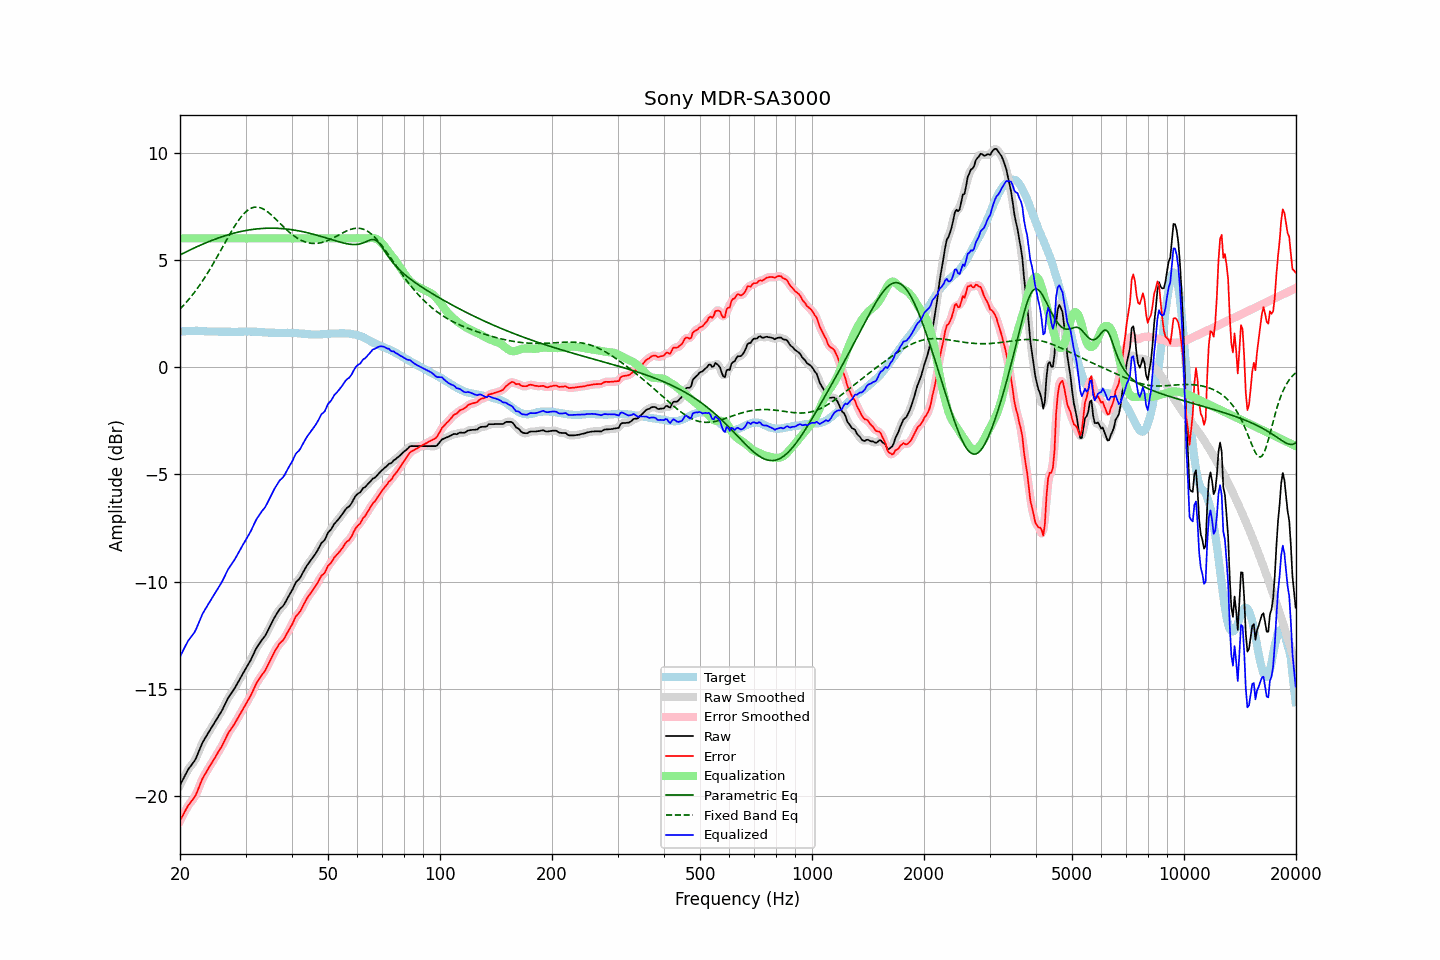

Source data for this figure (header and first rows):
frequency, raw, error, smoothed, error_smoothed, equalization, parametric_eq, fixed_band_eq, equalized_raw, equalized_smoothed, target
20.00, -19.49, -21.14, -19.50, -21.15, 6.00, 5.23, 2.71, -13.49, -13.50, 1.65
20.20, -19.34, -21.00, -19.34, -21.00, 6.00, 5.27, 2.78, -13.34, -13.34, 1.66
20.40, -19.20, -20.87, -19.19, -20.86, 6.00, 5.31, 2.86, -13.20, -13.19, 1.67
20.61, -19.06, -20.72, -19.05, -20.72, 6.00, 5.34, 2.94, -13.06, -13.05, 1.67
20.81, -18.90, -20.58, -18.91, -20.58, 6.00, 5.38, 3.03, -12.90, -12.91, 1.68
21.02, -18.76, -20.44, -18.77, -20.46, 6.00, 5.42, 3.12, -12.76, -12.77, 1.68
21.23, -18.66, -20.35, -18.66, -20.35, 6.00, 5.45, 3.20, -12.66, -12.66, 1.69
21.44, -18.56, -20.25, -18.56, -20.25, 6.00, 5.49, 3.30, -12.56, -12.56, 1.69
21.66, -18.46, -20.15, -18.47, -20.16, 6.00, 5.52, 3.39, -12.46, -12.47, 1.69
21.87, -18.36, -20.05, -18.35, -20.04, 6.00, 5.56, 3.49, -12.36, -12.35, 1.69
22.09, -18.22, -19.92, -18.21, -19.91, 6.00, 5.59, 3.59, -12.22, -12.21, 1.70
22.31, -18.04, -19.74, -18.05, -19.74, 6.00, 5.63, 3.69, -12.04, -12.05, 1.70
22.54, -17.87, -19.55, -17.86, -19.55, 6.00, 5.66, 3.80, -11.87, -11.86, 1.69
22.76, -17.68, -19.36, -17.68, -19.36, 6.00, 5.69, 3.90, -11.68, -11.68, 1.68
22.99, -17.50, -19.18, -17.52, -19.19, 6.00, 5.73, 4.02, -11.50, -11.52, 1.68
23.22, -17.37, -19.05, -17.37, -19.04, 6.00, 5.76, 4.13, -11.37, -11.37, 1.68
23.45, -17.25, -18.92, -17.24, -18.91, 6.00, 5.79, 4.25, -11.25, -11.24, 1.67
23.69, -17.13, -18.79, -17.13, -18.79, 6.00, 5.82, 4.36, -11.13, -11.13, 1.66
23.92, -17.00, -18.67, -17.00, -18.67, 6.00, 5.85, 4.49, -11.00, -11.00, 1.66
24.16, -16.88, -18.55, -16.88, -18.54, 6.00, 5.88, 4.61, -10.88, -10.88, 1.66
24.40, -16.76, -18.42, -16.76, -18.42, 6.00, 5.91, 4.74, -10.76, -10.76, 1.66
24.65, -16.63, -18.30, -16.64, -18.30, 6.00, 5.94, 4.86, -10.63, -10.64, 1.66
24.89, -16.51, -18.17, -16.51, -18.17, 6.00, 5.97, 4.99, -10.51, -10.51, 1.66
25.14, -16.39, -18.05, -16.39, -18.05, 6.00, 6.00, 5.13, -10.39, -10.39, 1.66
25.39, -16.26, -17.91, -16.27, -17.92, 6.00, 6.02, 5.26, -10.26, -10.27, 1.65
25.65, -16.14, -17.79, -16.14, -17.80, 6.00, 6.05, 5.39, -10.14, -10.14, 1.65
25.91, -16.03, -17.68, -16.01, -17.66, 6.00, 6.07, 5.53, -10.03, -10.01, 1.65
26.16, -15.87, -17.52, -15.88, -17.53, 6.00, 6.10, 5.66, -9.87, -9.88, 1.65
26.43, -15.73, -17.37, -15.72, -17.37, 6.00, 6.12, 5.80, -9.73, -9.72, 1.65
26.69, -15.57, -17.22, -15.57, -17.22, 6.00, 6.15, 5.93, -9.57, -9.57, 1.65
26.96, -15.41, -17.06, -15.43, -17.08, 6.00, 6.17, 6.07, -9.41, -9.43, 1.65
27.23, -15.30, -16.95, -15.30, -16.95, 6.00, 6.19, 6.20, -9.30, -9.30, 1.65
27.50, -15.19, -16.84, -15.19, -16.84, 6.00, 6.21, 6.33, -9.19, -9.19, 1.65
27.77, -15.09, -16.74, -15.09, -16.73, 6.00, 6.23, 6.45, -9.09, -9.09, 1.65
28.05, -14.97, -16.62, -14.97, -16.61, 6.00, 6.25, 6.57, -8.97, -8.97, 1.65
28.33, -14.84, -16.49, -14.84, -16.49, 6.00, 6.27, 6.69, -8.84, -8.84, 1.64
28.62, -14.71, -16.35, -14.71, -16.35, 6.00, 6.29, 6.80, -8.71, -8.71, 1.64
28.90, -14.57, -16.22, -14.57, -16.22, 6.00, 6.31, 6.90, -8.57, -8.57, 1.65
29.19, -14.43, -16.08, -14.44, -16.09, 6.00, 6.32, 7.00, -8.43, -8.44, 1.65
29.48, -14.30, -15.95, -14.30, -15.96, 6.00, 6.34, 7.09, -8.30, -8.30, 1.65
29.78, -14.17, -15.83, -14.17, -15.83, 6.00, 6.36, 7.17, -8.17, -8.17, 1.66
30.08, -14.05, -15.70, -14.04, -15.70, 6.00, 6.37, 7.24, -8.05, -8.04, 1.66
30.38, -13.91, -15.57, -13.92, -15.58, 6.00, 6.38, 7.31, -7.91, -7.92, 1.66
30.68, -13.78, -15.44, -13.79, -15.44, 6.00, 6.39, 7.36, -7.78, -7.79, 1.66
30.99, -13.65, -15.31, -13.65, -15.30, 6.00, 6.41, 7.40, -7.65, -7.65, 1.66
31.30, -13.49, -15.15, -13.49, -15.15, 6.00, 6.42, 7.43, -7.49, -7.49, 1.65
31.61, -13.33, -14.99, -13.33, -14.99, 6.00, 6.43, 7.45, -7.33, -7.33, 1.65
31.93, -13.18, -14.83, -13.18, -14.83, 6.00, 6.44, 7.46, -7.18, -7.18, 1.65
32.24, -13.04, -14.68, -13.05, -14.69, 6.00, 6.44, 7.46, -7.04, -7.05, 1.64
32.57, -12.93, -14.57, -12.93, -14.57, 6.00, 6.45, 7.45, -6.93, -6.93, 1.64
32.89, -12.82, -14.46, -12.82, -14.45, 6.00, 6.46, 7.43, -6.82, -6.82, 1.64
33.22, -12.71, -14.34, -12.72, -14.35, 6.00, 6.46, 7.40, -6.71, -6.72, 1.63
33.55, -12.62, -14.25, -12.62, -14.24, 6.00, 6.47, 7.36, -6.62, -6.62, 1.62
33.89, -12.52, -14.14, -12.51, -14.13, 6.00, 6.47, 7.32, -6.52, -6.51, 1.61
34.23, -12.38, -13.99, -12.38, -13.99, 6.00, 6.47, 7.27, -6.38, -6.38, 1.61
34.57, -12.23, -13.84, -12.23, -13.84, 6.00, 6.48, 7.21, -6.23, -6.23, 1.61
34.92, -12.07, -13.68, -12.08, -13.69, 6.00, 6.48, 7.15, -6.07, -6.08, 1.61
35.27, -11.92, -13.53, -11.93, -13.53, 6.00, 6.48, 7.08, -5.92, -5.93, 1.61
35.62, -11.78, -13.39, -11.78, -13.39, 6.00, 6.48, 7.01, -5.78, -5.78, 1.60
35.97, -11.64, -13.24, -11.65, -13.25, 6.00, 6.47, 6.94, -5.64, -5.65, 1.60
... 635 more rows
